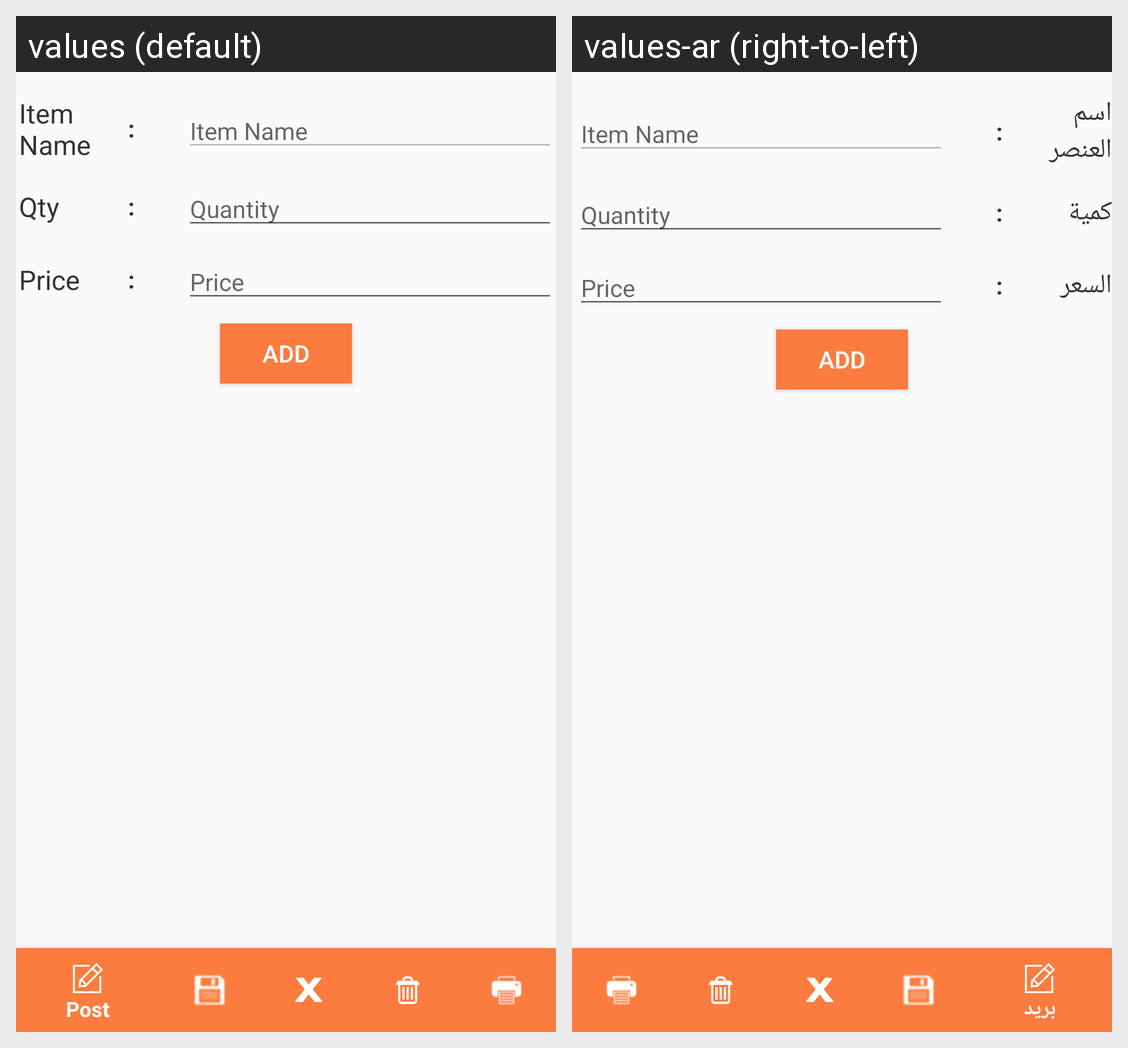

Locale-by-locale string values for the Android screen shown in this grid:
Android screen res/layout/content_purchase_final.xml rendered under 2 locales, left to right: values (default), values-ar (right-to-left). Device: Nexus 5 (rendered at 1080×1920; each locale shown at half size, 540×960, under a caption strip naming it); theme AppTheme.
Strings drawn on this screen, with the default value and each locale's value (text and hints the layout hard-codes, and strings that could not be matched under every locale, appear in the picture but are not listed):

ItemName
  values: Item Name
  values-ar: اسم العنصر

Quantity
  values: Qty
  values-ar: كمية

Price
  values: Price
  values-ar: السعر
